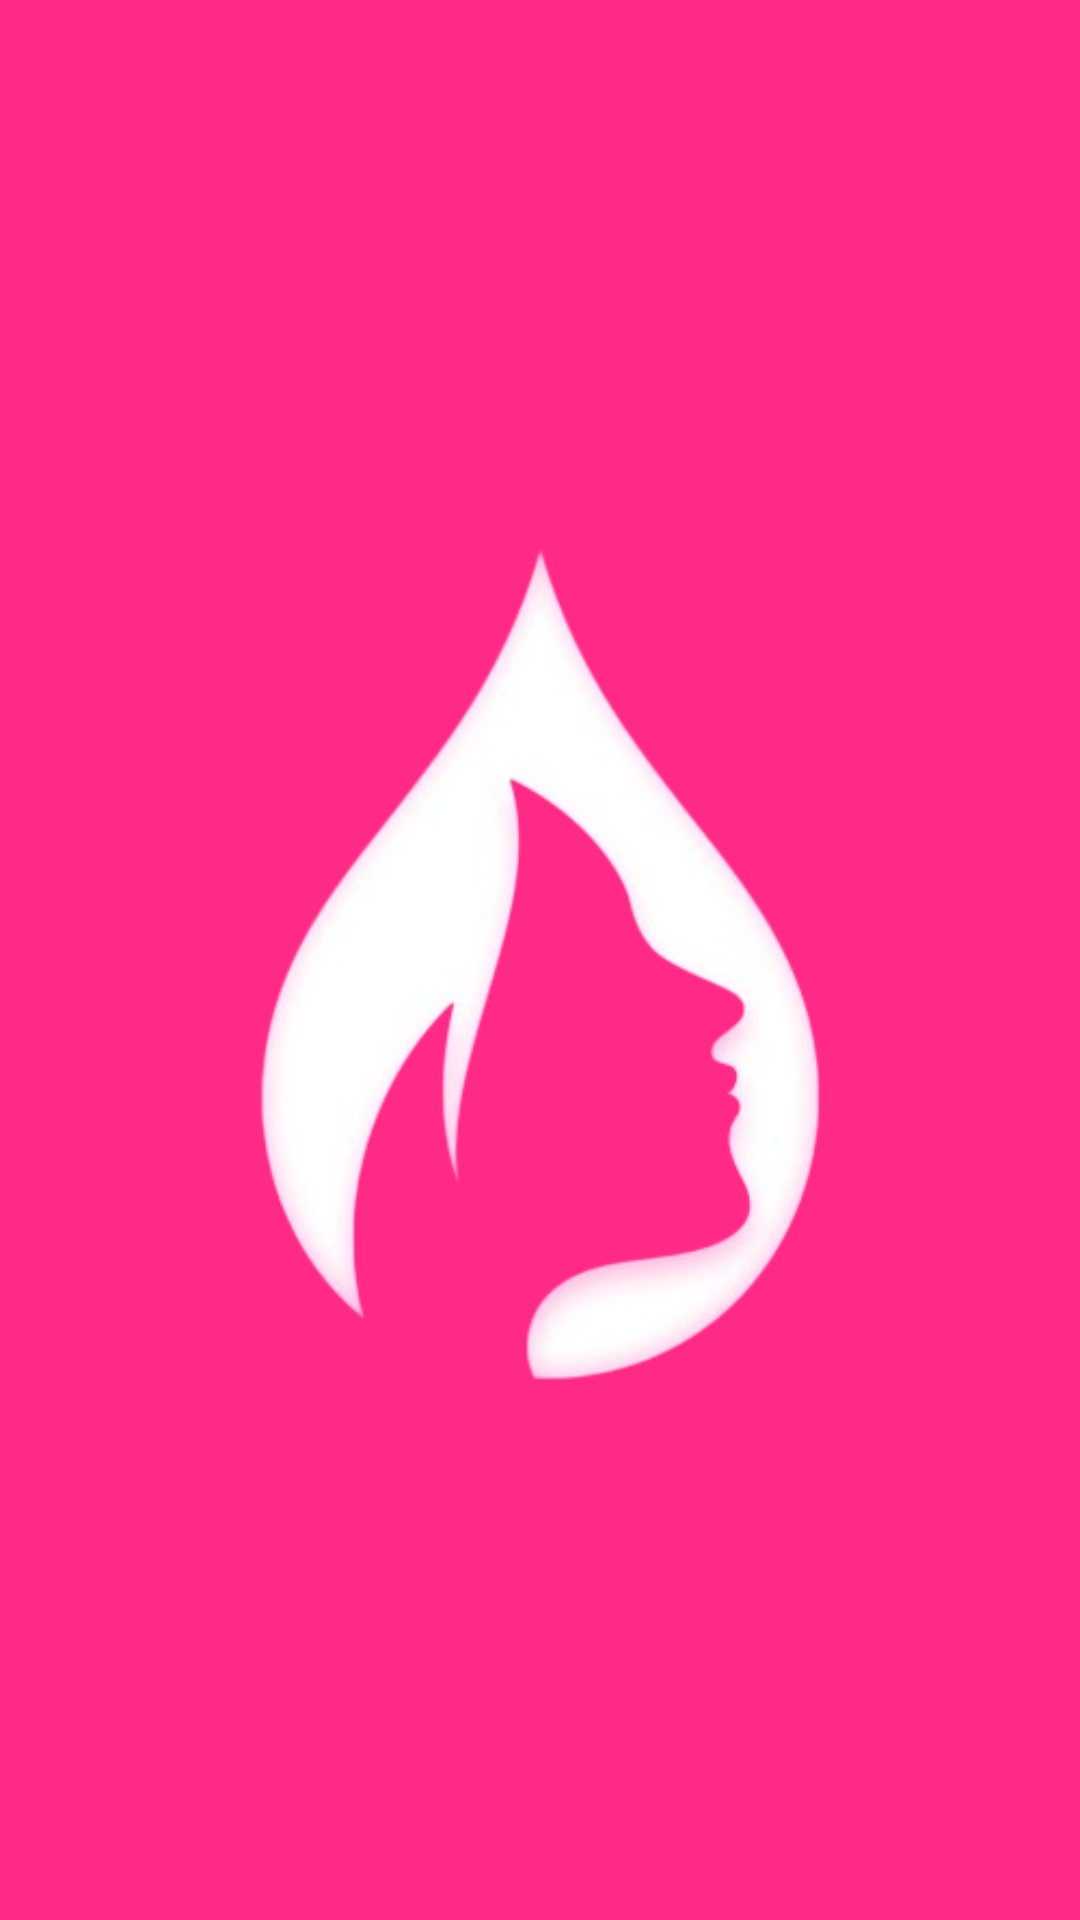

Layout XML and referenced resources for this Android screen:
<!-- AndroidManifest.xml: application theme Theme.FloMate -->
<!-- res/layout/activity_splash.xml -->
<?xml version="1.0" encoding="utf-8"?>
<LinearLayout xmlns:android="http://schemas.android.com/apk/res/android"
    xmlns:app="http://schemas.android.com/apk/res-auto"
    xmlns:tools="http://schemas.android.com/tools"
    android:layout_width="match_parent"
    android:layout_height="match_parent"
    android:background="#FF2A86"

    android:gravity="center"
    android:orientation="vertical"
    tools:context=".ui.activities.SplashActivity">

    <ImageView
        android:layout_width="wrap_content"
        android:layout_height="wrap_content"
        android:layout_gravity="center"
        android:src="@drawable/splashicon" />

</LinearLayout>
<!-- resources referenced by this layout -->
<resources>
  <!-- drawable splashicon: png bitmap (drawable, 65385 bytes) -->
  <style name="Theme.FloMate" parent="Base.Theme.FloMate" />
  <style name="Base.Theme.FloMate" parent="Theme.Material3.DayNight.NoActionBar">
          
          
      </style>
</resources>
